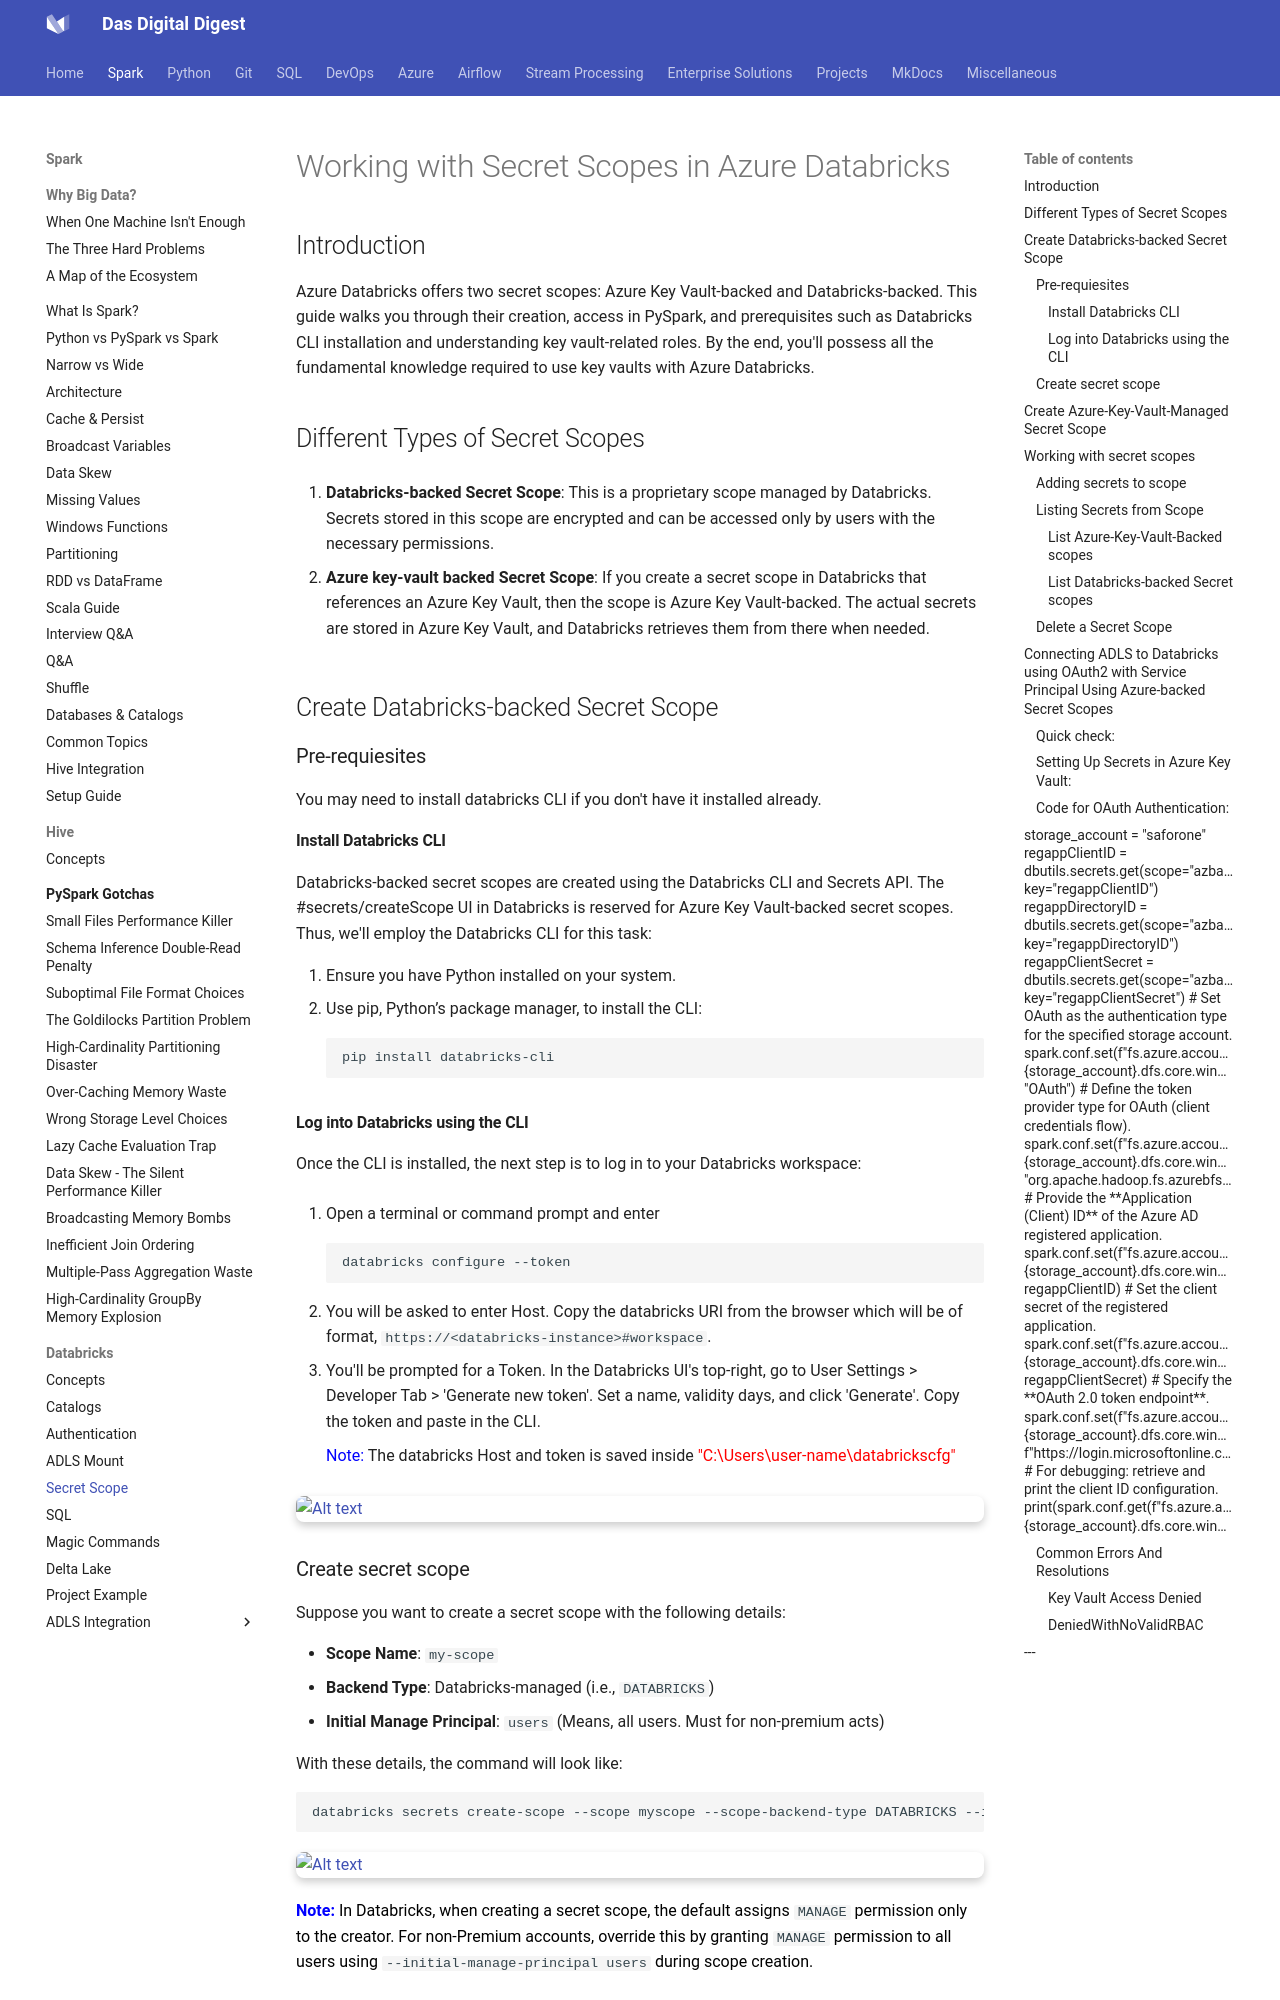

repository: dwdas9/home · page: Spark-DataBricks/3.0_Databricks/3.4_Databricks_Secret_Scope.html · generator: mkdocs

  
# Working with Secret Scopes in Azure Databricks
## Introduction

Azure Databricks offers two secret scopes: Azure Key Vault-backed and Databricks-backed. This guide walks you through their creation, access in PySpark, and prerequisites such as Databricks CLI installation and understanding key vault-related roles. By the end, you'll possess all the fundamental knowledge required to use key vaults with Azure Databricks.

## Different Types of Secret Scopes

1. **Databricks-backed Secret Scope**: 
   This is a proprietary scope managed by Databricks. Secrets stored in this scope are encrypted and can be accessed only by users with the necessary permissions.

2. **Azure key-vault backed Secret Scope**: 
   If you create a secret scope in Databricks that references an Azure Key Vault, then the scope is Azure Key Vault-backed. The actual secrets are stored in Azure Key Vault, and Databricks retrieves them from there when needed.


## Create Databricks-backed Secret Scope

### Pre-requiesites
You may need to install databricks CLI if you don't have it installed already.
#### Install Databricks CLI

Databricks-backed secret scopes are created using the Databricks CLI and Secrets API. The #secrets/createScope UI in Databricks is reserved for Azure Key Vault-backed secret scopes. Thus, we'll employ the Databricks CLI for this task:

1. Ensure you have Python installed on your system.
2. Use pip, Python’s package manager, to install the CLI:
   ```bash
   pip install databricks-cli
   ```

#### Log into Databricks using the CLI

Once the CLI is installed, the next step is to log in to your Databricks workspace:

1. Open a terminal or command prompt and enter
   ```bash
   databricks configure --token
   ```

2. You will be asked to enter Host. Copy the databricks URI from the browser which will be of format, `https://<databricks-instance>#workspace`.
3. You'll be prompted for a Token. In the Databricks UI's top-right, go to User Settings > Developer Tab > 'Generate new token'. Set a name, validity days, and click 'Generate'. Copy the token and paste in the CLI.

    <span style="color:blue">Note:</span> The databricks Host and token is saved inside <span style="color:red">"C:\Users\user-name\databrickscfg"</span>

![Alt text](../1.0_Spark/images/dbrkconfig.png)
